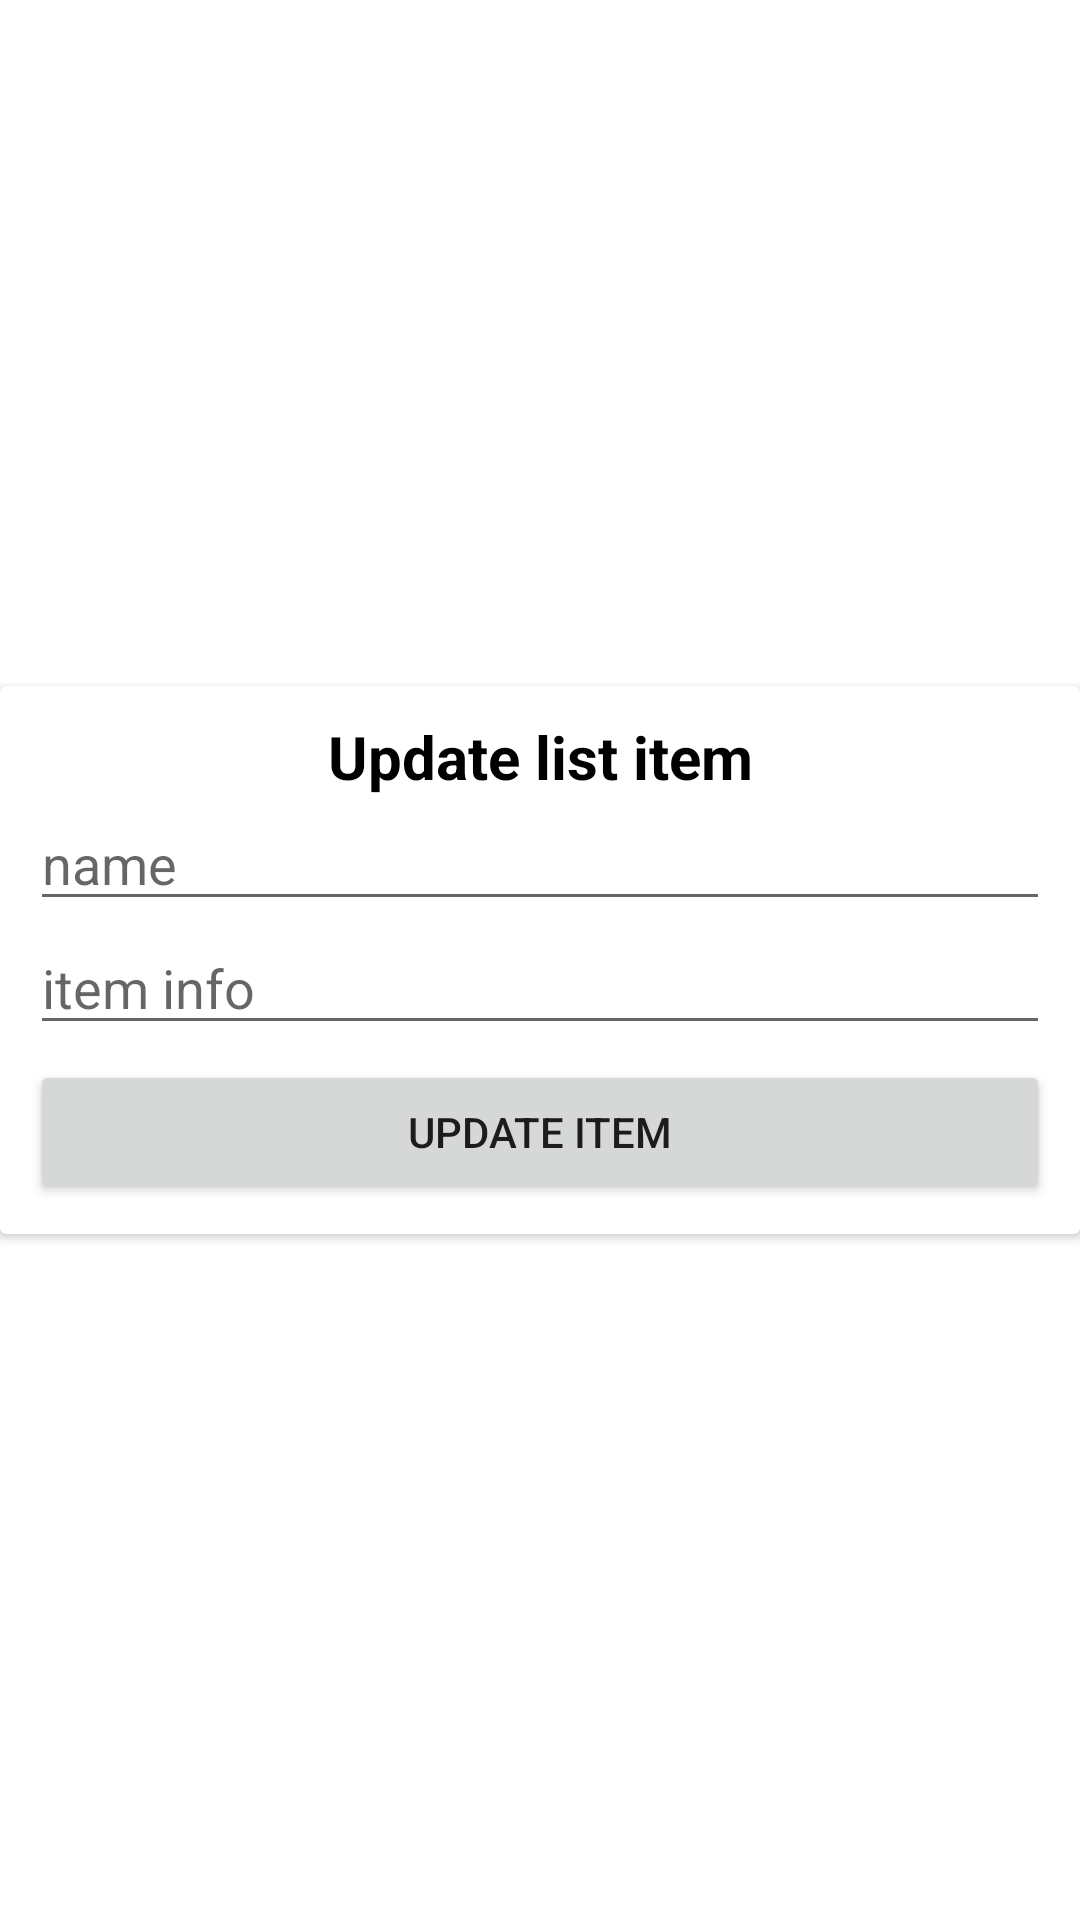

Here is an Android app screen rendered from its layout file. Give the layout XML and the strings, colors and styles it references.
<!-- AndroidManifest.xml: application theme Theme.ShopingListBlue -->
<!-- res/layout/edit_list_item_dialog.xml -->
<?xml version="1.0" encoding="utf-8"?>
<androidx.constraintlayout.widget.ConstraintLayout xmlns:android="http://schemas.android.com/apk/res/android"
    xmlns:app="http://schemas.android.com/apk/res-auto"
    android:layout_width="match_parent"
    android:layout_height="wrap_content"
    android:layout_marginTop="10dp">

    <androidx.cardview.widget.CardView
        android:layout_width="match_parent"
        android:layout_height="wrap_content"
        app:layout_constraintBottom_toBottomOf="parent"
        app:layout_constraintEnd_toEndOf="parent"
        app:layout_constraintStart_toStartOf="parent"
        app:layout_constraintTop_toTopOf="parent">

        <LinearLayout
            android:layout_width="match_parent"
            android:layout_height="match_parent"
            android:layout_margin="10dp"
            android:orientation="vertical">

            <TextView
                android:id="@+id/tvTitle"
                android:layout_width="match_parent"
                android:layout_height="wrap_content"
                android:gravity="center_horizontal"
                android:text="@string/update_list_item"
                android:textColor="@color/black"
                android:textSize="20sp"
                android:textStyle="bold" />

            <EditText
                android:id="@+id/edName"
                android:layout_width="match_parent"
                android:layout_height="wrap_content"
                android:ems="10"
                android:hint="@string/hint_name"
                android:inputType="textPersonName"
                android:maxLength="20"
                android:maxLines="1" />

            <EditText
                android:id="@+id/edInfo"
                android:layout_width="match_parent"
                android:layout_height="wrap_content"
                android:ellipsize="end"
                android:ems="10"
                android:hint="@string/hint_item_info"
                android:inputType="textPersonName"
                android:maxLength="20"
                android:maxLines="1" />

            <Button
                android:id="@+id/bUpdate"
                android:layout_width="match_parent"
                android:layout_height="wrap_content"
                android:layout_marginTop="5dp"
                android:text="@string/update_item" />
        </LinearLayout>
    </androidx.cardview.widget.CardView>
</androidx.constraintlayout.widget.ConstraintLayout>
<!-- resources referenced by this layout -->
<resources>
  <color name="black">#FF000000</color>
  <string name="hint_item_info">item info</string>
  <string name="hint_name">name</string>
  <string name="update_item">Update item</string>
      //array
  <string name="update_list_item">Update list item</string>
  <style name="Theme.ShopingListBlue" parent="Theme.MaterialComponents.DayNight.DarkActionBar">
          
          <item name="colorPrimary">@color/blue_light</item>
          <item name="colorPrimaryVariant">@color/blue_dark</item>
          <item name="colorOnPrimary">@color/white</item>
          
          <item name="colorSecondary">@color/blue_light</item>
          <item name="colorSecondaryVariant">@color/teal_700</item>
          <item name="colorOnSecondary">@color/black</item>
          <item name="android:windowFullscreen">true</item>
          
          <item name="android:statusBarColor" tools:targetApi="l">?attr/colorPrimaryVariant</item>
          
      </style>
  <color name="blue_light">#2DA2BF</color>
  <color name="blue_dark">#20798F</color>
  <color name="white">#FFFFFFFF</color>
  <color name="teal_700">#FF018786</color>
</resources>
